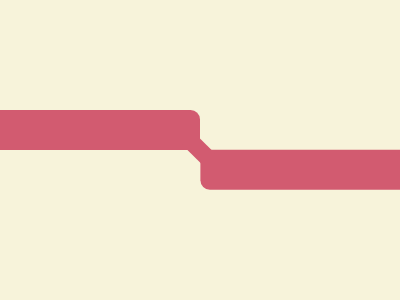

Write the HTML and CSS that draws this image.

<div class="a"></div>
<div class="b"></div>
<style>
  *{
    background:#F7F3DA
  }
  .a{
    position:fixed;
    top:110;
    left:-50;
    width:250;
    height:40;
    background:#D25B70;
    border-radius:10q;
    box-shadow:265q 42q #D25B70;
  }
  .b{    
    position:fixed;
    top:134;
    left:190;
    width:17;
    height:30;
    background:#D25B70;
    transform:rotate(-45deg)
  }
</style>

